Run: headless pygame with SDL's dummy video driver; simulated clock (each Clock.tick advances the game by its frame time, no real sleeping); random seed 0; keys injected as events and as key.get_pressed() state; mouse plan: one left click at the window centre at the start of phase 2, then a move to the lower-right quarter at the start of phase 3.
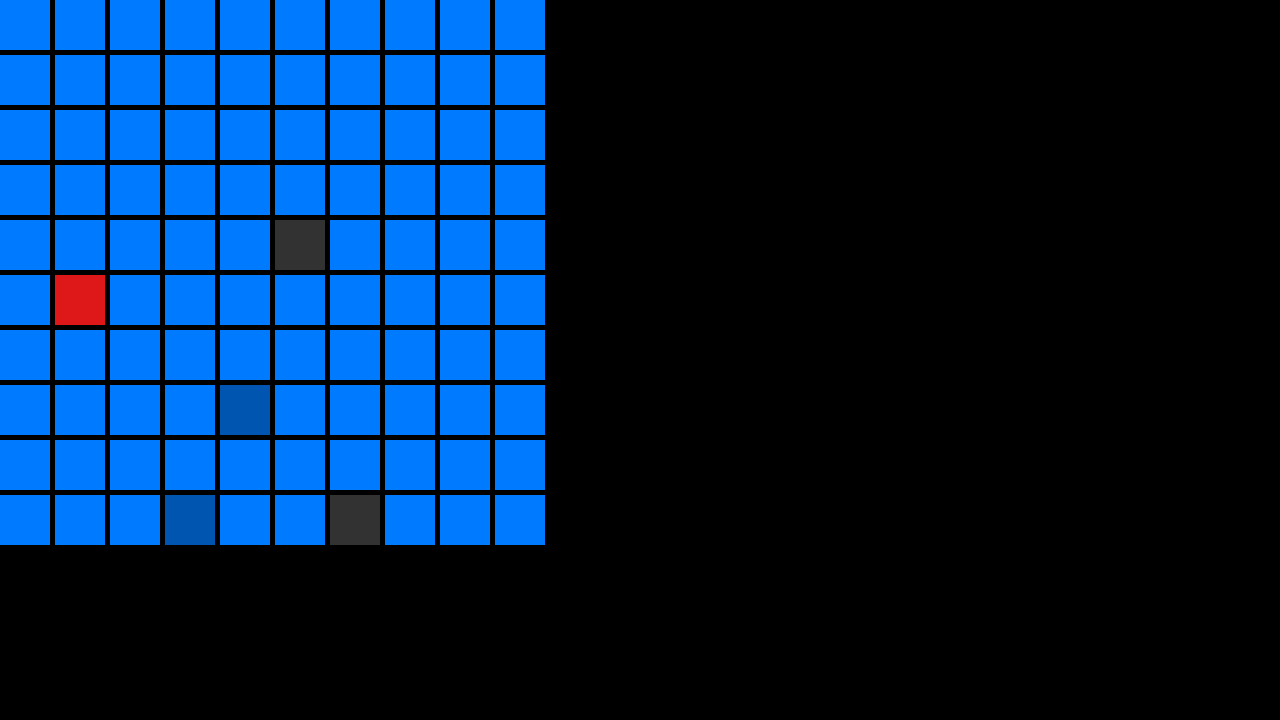
Frame 1 of 4 · flips 1–60 · no input
Frame 2 of 4 · flips 61–180 · clicked the window centre · tapped SPACE, RETURN · held RIGHT (→), D · screen unchanged from frame 1, image omitted
Frame 3 of 4 · flips 181–300 · moved the mouse to the lower-right quarter · held DOWN (↓), S · screen unchanged from frame 2, image omitted
Frame 4 of 4 · flips 301–420 · held LEFT (←), A, UP (↑), W · screen unchanged from frame 3, image omitted

The pygame program that drew these frames:

import pygame

pygame.init()

screen = pygame.display.set_mode((1280, 720))
GRID_SIZE = 10
CELL_SIZE = 50
GRID_SPACING = 5

BOARD_SIZE = GRID_SIZE * CELL_SIZE + (GRID_SIZE - 1) * GRID_SPACING

running = True

COLOR_CELL = (0, 123, 255)
COLOR_SHOT = (0, 85, 176)
COLOR_DEAD_SHIP = (222, 24, 24)
COLOR_SHIP = (50, 50, 50)

shot_list = [(4,7), (1,5), (3,9)]
ship_list = [(6,9), (1,5), (5,4)]

def draw_board():
    #pygame.draw.rect
    for y in range(GRID_SIZE):
        for x in range(GRID_SIZE):
            color = COLOR_CELL
            if (y, x) in shot_list and (y, x) in ship_list:
                color = COLOR_DEAD_SHIP
            elif (y, x) in shot_list:
                color = COLOR_SHOT
            elif (y, x) in ship_list:
                color = COLOR_SHIP

            pygame.draw.rect(
                screen,
                color,
                pygame.Rect(
                    (CELL_SIZE + GRID_SPACING) * y,
                    (CELL_SIZE + GRID_SPACING) * x,
                    CELL_SIZE,
                    CELL_SIZE))

while running:
    for event in pygame.event.get():
        if event.type == pygame.QUIT:
            running = False

        if event.type == pygame.MOUSEBUTTONDOWN:
            x, y = pygame.mouse.get_pos()
            column = x / CELL_SIZE
            row = y / CELL_SIZE

    draw_board()

    pygame.display.flip()
